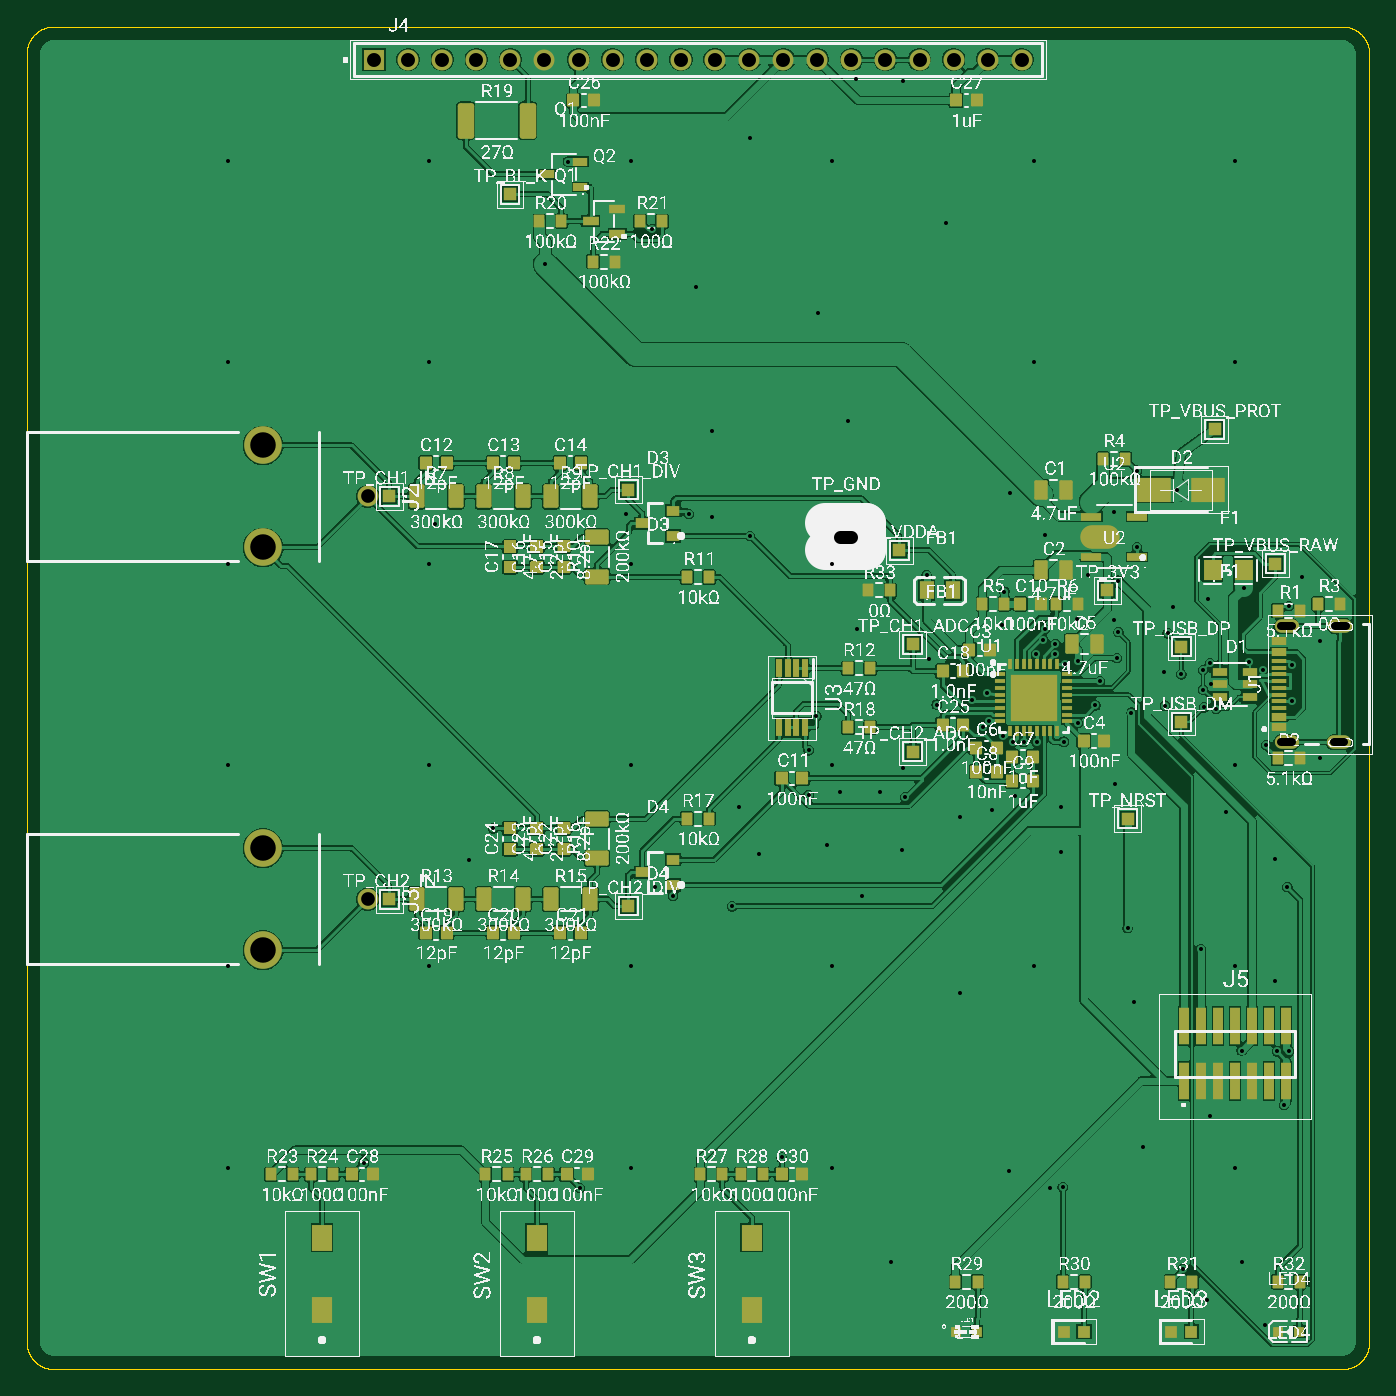
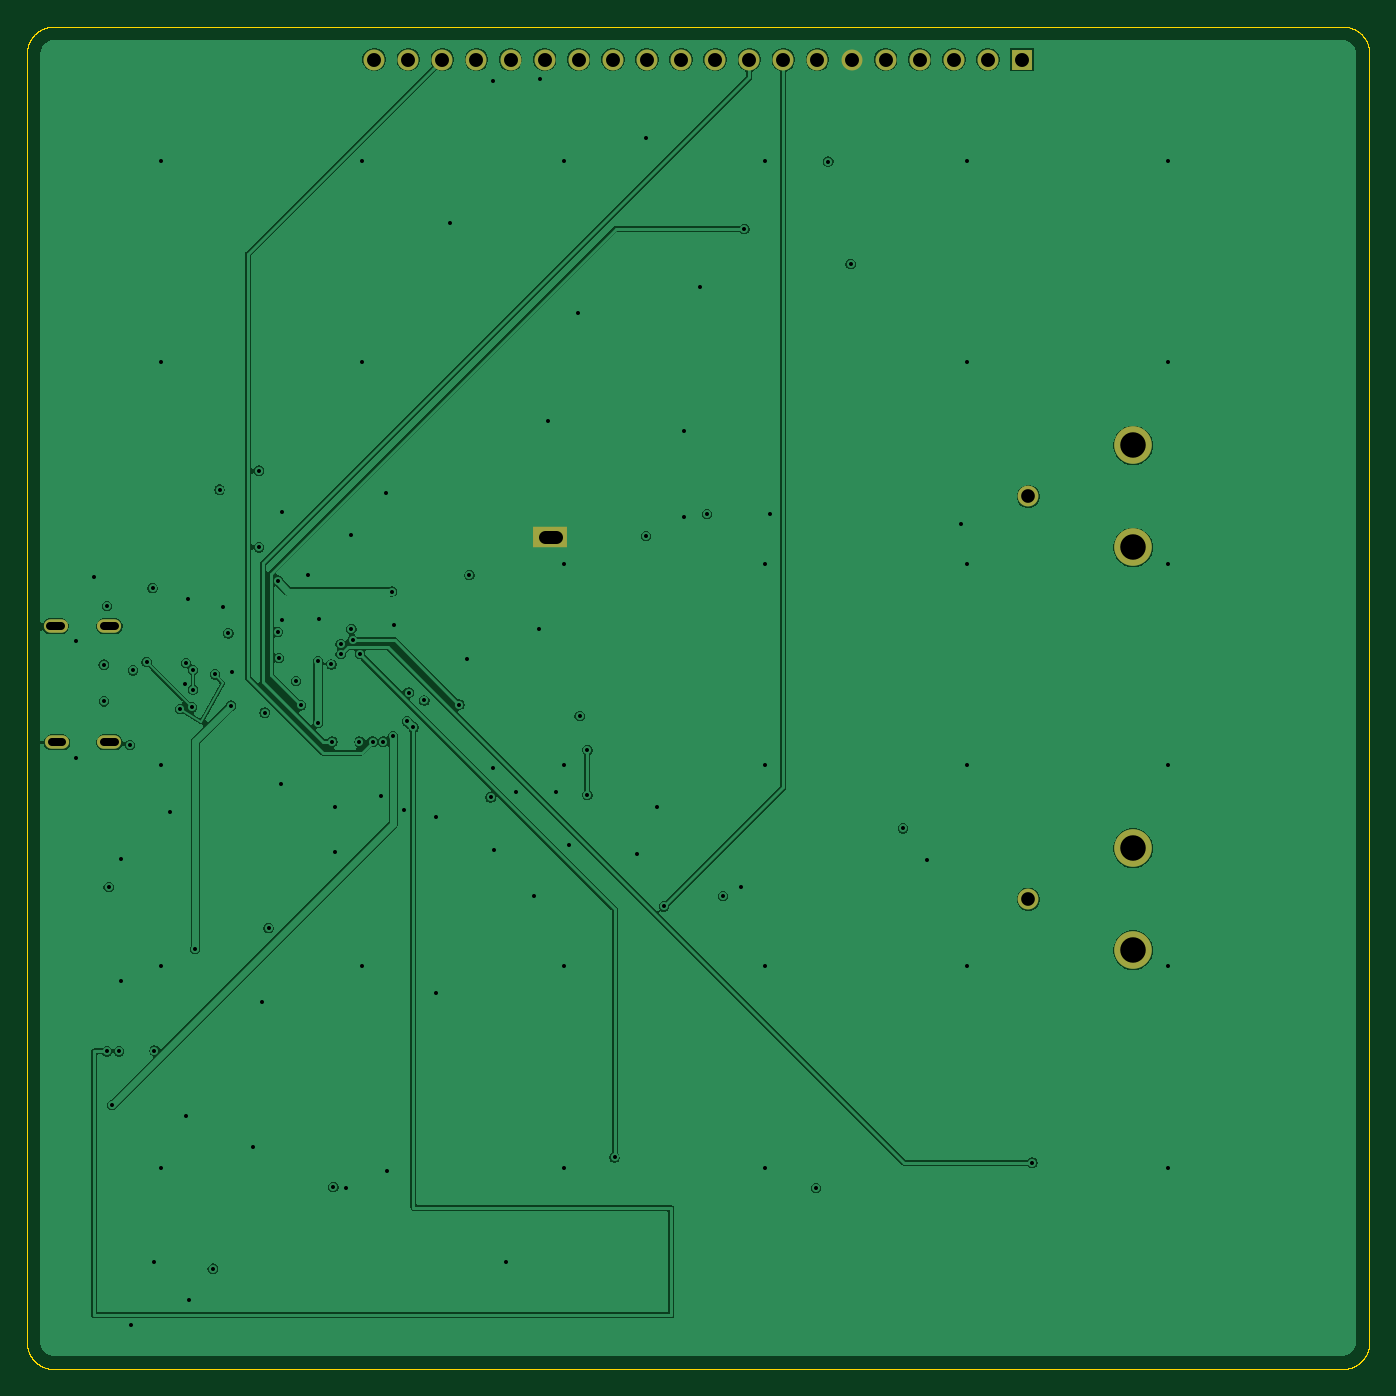
Circuit board: 12 layer files. Board 100.0 x 100.0 mm.
- bottom_copper: oscilloscope-b_cu.gbr (95862 bytes)
- bottom_mask: oscilloscope-b_mask.gbr (1549 bytes)
- paste: oscilloscope-b_paste.gbr (1544 bytes)
- bottom_silk: oscilloscope-b_silks.gbr (515 bytes)
- outline: oscilloscope-edge_cuts.gbr (26344 bytes)
- top_copper: oscilloscope-f_cu.gbr (392310 bytes)
- top_mask: oscilloscope-f_mask.gbr (49557 bytes)
- paste: oscilloscope-f_paste.gbr (49552 bytes)
- top_silk: oscilloscope-f_silks.gbr (1232122 bytes)
- inner_copper: oscilloscope-in1_cu.gbr (100126 bytes)
- inner_copper: oscilloscope-in2_cu.gbr (91360 bytes)
- drill: oscilloscope.drl (3824 bytes)

=== bottom_copper: oscilloscope-b_cu.gbr (95862 bytes, source omitted) ===
=== bottom_mask: oscilloscope-b_mask.gbr ===
%TF.GenerationSoftware,Flux,Flux PCB Export,1*%
%TF.CreationDate,2026-08-29T18:55:29+00:00*%
%TF.ProjectId,input,696e7075-742e-46b6-9963-61645f706362,rev?*%
%TF.SameCoordinates,Original*%
%TF.FileFunction,Soldermask,Bot*%
%TF.FilePolarity,Negative*%
%FSLAX46Y46*%
G04 Gerber Fmt 4.6, Leading zero omitted, Abs format (unit mm)*
G04 Filename: oscilloscope*
G04 Build it with Flux! Visit our site at: https://www.flux.ai (Flux) date 2026-08-29 18:55:29*
%MOMM*%
%LPD*%
G01*
G04 APERTURE LIST*
%ADD10R,2.600000X1.600000*%
%ADD11C,1.550000*%
%ADD12C,2.800000*%
%ADD13C,1.560000*%
%ADD14R,1.560000X1.560000*%
%ADD15O,1.800000X1.000000*%
G04 APERTURE END LIST*
D10*
%TO.C,TP_GND*%
X100224168Y-48621500D03*
%TD*%
D11*
%TO.C,J3*%
X64624168Y-75621448D03*
D12*
X56824160Y-71821464D03*
X56824176Y-79421464D03*
%TD*%
D13*
%TO.C,J4*%
X113354168Y-13076500D03*
X108274168Y-13076500D03*
X80334168Y-13076500D03*
X98114168Y-13076500D03*
X110814168Y-13076500D03*
X77794168Y-13076500D03*
X82874168Y-13076500D03*
X105734168Y-13076500D03*
X75254168Y-13076500D03*
X93034168Y-13076500D03*
X95574168Y-13076500D03*
D14*
X65094168Y-13076500D03*
D13*
X85414168Y-13076500D03*
X100654168Y-13076500D03*
X87954168Y-13076500D03*
X103194168Y-13076500D03*
X72714168Y-13076500D03*
X90494168Y-13076500D03*
X67634168Y-13076500D03*
X70174168Y-13076500D03*
%TD*%
D11*
%TO.C,J2*%
X64624168Y-45621448D03*
D12*
X56824160Y-41821464D03*
X56824176Y-49421464D03*
%TD*%
D15*
%TO.C,J1*%
X133074200Y-63941529D03*
X137074136Y-55301500D03*
X133074136Y-55301529D03*
X136974200Y-63941501D03*
%TD*%
M02*

=== paste: oscilloscope-b_paste.gbr ===
%TF.GenerationSoftware,Flux,Flux PCB Export,1*%
%TF.CreationDate,2026-08-29T18:55:29+00:00*%
%TF.ProjectId,input,696e7075-742e-46b6-9963-61645f706362,rev?*%
%TF.SameCoordinates,Original*%
%TF.FileFunction,Paste,Bot*%
%TF.FilePolarity,Positive*%
%FSLAX46Y46*%
G04 Gerber Fmt 4.6, Leading zero omitted, Abs format (unit mm)*
G04 Filename: oscilloscope*
G04 Build it with Flux! Visit our site at: https://www.flux.ai (Flux) date 2026-08-29 18:55:29*
%MOMM*%
%LPD*%
G01*
G04 APERTURE LIST*
%ADD10R,2.600000X1.600000*%
%ADD11C,1.550000*%
%ADD12C,2.800000*%
%ADD13C,1.560000*%
%ADD14R,1.560000X1.560000*%
%ADD15O,1.800000X1.000000*%
G04 APERTURE END LIST*
D10*
%TO.C,TP_GND*%
X100224168Y-48621500D03*
%TD*%
D11*
%TO.C,J3*%
X64624168Y-75621448D03*
D12*
X56824160Y-71821464D03*
X56824176Y-79421464D03*
%TD*%
D13*
%TO.C,J4*%
X113354168Y-13076500D03*
X108274168Y-13076500D03*
X80334168Y-13076500D03*
X98114168Y-13076500D03*
X110814168Y-13076500D03*
X77794168Y-13076500D03*
X82874168Y-13076500D03*
X105734168Y-13076500D03*
X75254168Y-13076500D03*
X93034168Y-13076500D03*
X95574168Y-13076500D03*
D14*
X65094168Y-13076500D03*
D13*
X85414168Y-13076500D03*
X100654168Y-13076500D03*
X87954168Y-13076500D03*
X103194168Y-13076500D03*
X72714168Y-13076500D03*
X90494168Y-13076500D03*
X67634168Y-13076500D03*
X70174168Y-13076500D03*
%TD*%
D11*
%TO.C,J2*%
X64624168Y-45621448D03*
D12*
X56824160Y-41821464D03*
X56824176Y-49421464D03*
%TD*%
D15*
%TO.C,J1*%
X133074200Y-63941529D03*
X137074136Y-55301500D03*
X133074136Y-55301529D03*
X136974200Y-63941501D03*
%TD*%
M02*

=== bottom_silk: oscilloscope-b_silks.gbr ===
%TF.GenerationSoftware,Flux,Flux PCB Export,1*%
%TF.CreationDate,2026-08-29T18:55:30+00:00*%
%TF.ProjectId,input,696e7075-742e-46b6-9963-61645f706362,rev?*%
%TF.SameCoordinates,Original*%
%TF.FileFunction,Legend,Bot*%
%TF.FilePolarity,Positive*%
%FSLAX46Y46*%
G04 Gerber Fmt 4.6, Leading zero omitted, Abs format (unit mm)*
G04 Filename: oscilloscope*
G04 Build it with Flux! Visit our site at: https://www.flux.ai (Flux) date 2026-08-29 18:55:30*
%MOMM*%
%LPD*%
G01*
G04 APERTURE LIST*
G04 APERTURE END LIST*
M02*

=== outline: oscilloscope-edge_cuts.gbr (26344 bytes, source omitted) ===
=== top_copper: oscilloscope-f_cu.gbr (392310 bytes, source omitted) ===
=== top_mask: oscilloscope-f_mask.gbr (49557 bytes, source omitted) ===
=== paste: oscilloscope-f_paste.gbr (49552 bytes, source omitted) ===
=== top_silk: oscilloscope-f_silks.gbr (1232122 bytes, source omitted) ===
=== inner_copper: oscilloscope-in1_cu.gbr (100126 bytes, source omitted) ===
=== inner_copper: oscilloscope-in2_cu.gbr (91360 bytes, source omitted) ===
=== drill: oscilloscope.drl ===
M48
; DRILL file Flux date 2026-08-29T18:55:36
; FORMAT={-:-/ absolute / metric / decimal}
; #@! TF.CreationDate,2026-08-29T18:55:36+00:00
; #@! TF.GenerationSoftware,Flux,Flux PCB Export,1
; #@! TF.FileFunction,MixedPlating,1,4
FMAT,2
METRIC
; #@! TA.AperFunction,Plated,PTH,ViaDrill
T1C0.300
; #@! TA.AperFunction,Plated,PTH,ComponentDrill
T2C0.300
; #@! TA.AperFunction,Plated,PTH,ComponentDrill
T3C0.600
; #@! TA.AperFunction,Plated,PTH,ComponentDrill
T4C1.000
; #@! TA.AperFunction,Plated,PTH,ComponentDrill
T5C1.020
; #@! TA.AperFunction,Plated,PTH,ComponentDrill
T6C1.040
; #@! TA.AperFunction,Plated,PTH,ComponentDrill
T7C1.900
%
G90
G05
T1
X54.224Y-20.621
X54.224Y-35.621
X54.224Y-50.621
X54.224Y-65.621
X54.224Y-80.621
X54.224Y-95.621
X64.327Y-95.243
X69.224Y-20.621
X69.224Y-35.621
X69.224Y-50.621
X69.224Y-65.621
X69.224Y-80.621
X69.615Y-47.688
X72.204Y-72.727
X73.959Y-70.346
X77.861Y-28.305
X79.533Y-20.671
X80.45Y-97.122
X83.858Y-46.912
X84.224Y-20.621
X84.224Y-50.621
X84.224Y-65.621
X84.224Y-80.621
X84.224Y-95.621
X85.783Y-25.706
X86.012Y-74.72
X87.374Y-75.393
X88.567Y-46.942
X89.092Y-30.008
X90.243Y-47.163
X90.266Y-40.709
X91.757Y-76.145
X92.259Y-68.782
X93.095Y-18.907
X93.115Y-48.572
X93.747Y-72.27
X95.449Y-94.856
X97.469Y-64.522
X97.469Y-67.863
X98.039Y-61.982
X98.178Y-31.971
X98.847Y-71.607
X99.224Y-20.621
X99.224Y-50.621
X99.224Y-65.621
X99.224Y-80.621
X99.224Y-95.621
X99.835Y-67.632
X100.416Y-40.026
X101.022Y-14.509
X101.049Y-55.489
X101.473Y-75.358
X102.822Y-67.632
X103.569Y-102.637
X104.432Y-71.981
X104.47Y-14.692
X104.5Y-65.843
X104.679Y-68.037
X106.254Y-51.485
X106.424Y-57.7
X107.004Y-61.121
X107.737Y-25.221
X108.715Y-69.516
X108.715Y-82.606
X109.619Y-60.814
X110.782Y-60.227
X110.913Y-62.371
X111.12Y-68.994
X111.862Y-55.167
X111.938Y-63.451
X112.049Y-52.7
X112.404Y-95.88
X112.45Y-45.363
X112.677Y-63.878
X112.813Y-67.932
X113.475Y-63.884
X114.224Y-20.621
X114.224Y-35.621
X114.224Y-80.621
X114.41Y-57.36
X114.451Y-63.883
X114.961Y-56.313
X115.053Y-55.481
X115.092Y-48.519
X115.459Y-97.136
X115.843Y-56.62
X115.843Y-57.36
X116.24Y-68.779
X116.243Y-72.105
X116.399Y-97.046
X116.463Y-63.883
X116.536Y-58.131
X117.488Y-54.781
X117.546Y-57.888
X117.546Y-62.497
X118.274Y-51.452
X118.828Y-61.182
X119.179Y-59.38
X120.184Y-46.794
X120.226Y-54.843
X120.307Y-67.054
X120.429Y-57.656
X120.548Y-51.892
X120.548Y-55.724
X121.224Y-77.759
X121.517Y-61.718
X121.688Y-83.286
X121.924Y-43.697
X121.924Y-49.415
X122.384Y-94.078
X123.915Y-58.681
X124.018Y-61.198
X124.22Y-55.818
X124.599Y-53.848
X124.871Y-45.121
X125.375Y-103.146
X126.684Y-79.33
X126.92Y-61.328
X127.116Y-105.481
X127.208Y-53.229
X127.339Y-91.794
X127.372Y-58.018
X127.424Y-59.621
X128.59Y-69.136
X129.224Y-20.621
X129.224Y-35.621
X129.224Y-65.621
X129.224Y-80.621
X129.224Y-95.621
X129.719Y-86.89
X129.731Y-102.617
X129.864Y-52.437
X130.299Y-57.95
X131.328Y-58.573
X131.462Y-107.313
X131.551Y-64.138
X132.213Y-72.654
X132.222Y-81.702
X132.349Y-86.956
X132.863Y-90.948
X133.121Y-74.716
X133.253Y-53.778
X133.263Y-86.956
X133.471Y-60.871
X133.496Y-58.154
X134.244Y-51.631
X135.55Y-65.067
X135.591Y-56.421
T2
X110.424Y-62.822
X125.224Y-58.867
X126.856Y-58.534
X126.856Y-60.002
X127.808Y-61.451
T5
X64.624Y-45.621
X64.624Y-75.621
T6
X65.094Y-13.076
X67.634Y-13.076
X70.174Y-13.076
X72.714Y-13.076
X75.254Y-13.076
X77.794Y-13.076
X80.334Y-13.076
X82.874Y-13.076
X85.414Y-13.076
X87.954Y-13.076
X90.494Y-13.076
X93.034Y-13.076
X95.574Y-13.076
X98.114Y-13.076
X100.654Y-13.076
X103.194Y-13.076
X105.734Y-13.076
X108.274Y-13.076
X110.814Y-13.076
X113.354Y-13.076
T7
X56.824Y-41.821
X56.824Y-71.821
X56.824Y-49.421
X56.824Y-79.421
T3
X132.674Y-55.302G85X133.474Y-55.302
G05
X132.674Y-63.942G85X133.474Y-63.942
G05
X136.574Y-63.942G85X137.374Y-63.942
G05
X136.674Y-55.301G85X137.474Y-55.301
G05
T4
X99.824Y-48.621G85X100.624Y-48.621
G05
M30
